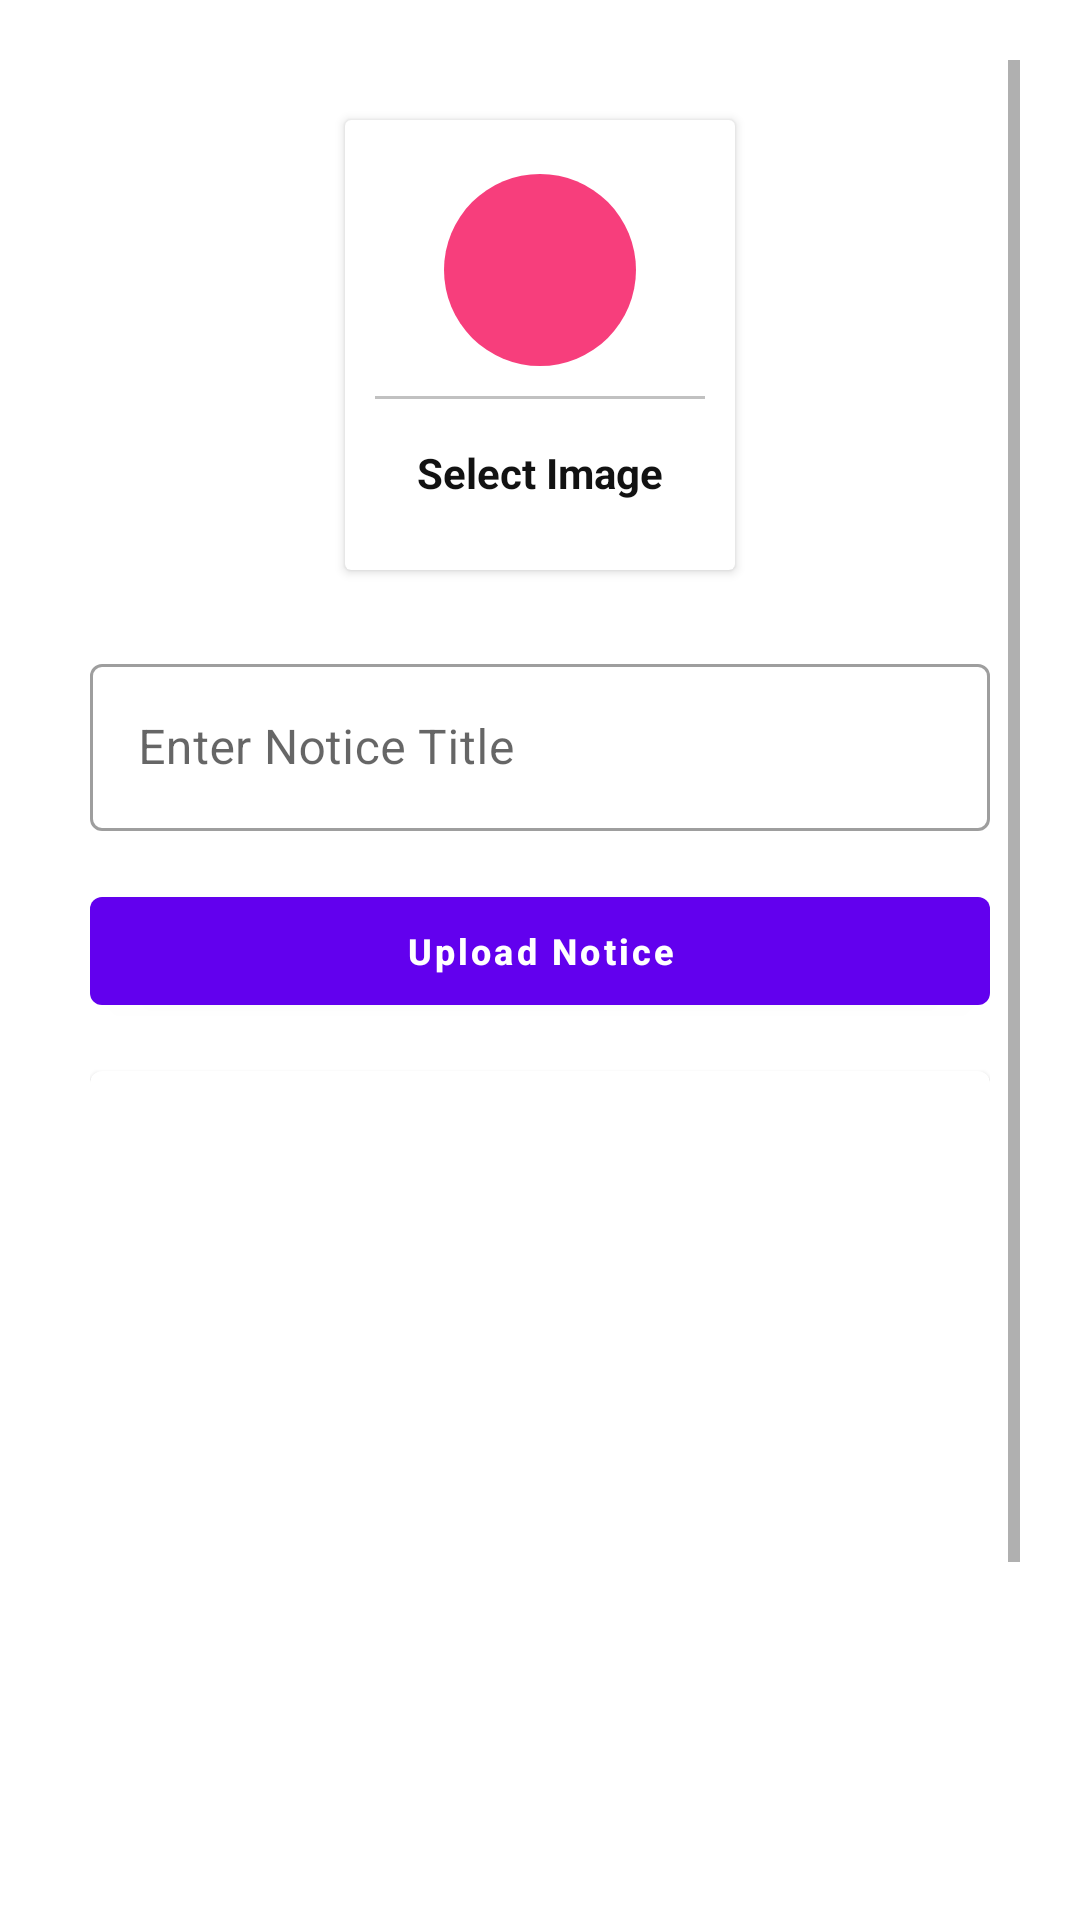

Here is an Android app screen rendered from its layout file. Give the layout XML and the strings, colors and styles it references.
<!-- AndroidManifest.xml: application theme Theme.AdminCollegeApp -->
<!-- res/layout/activity_upload_notice.xml -->
<?xml version="1.0" encoding="utf-8"?>
<ScrollView xmlns:android="http://schemas.android.com/apk/res/android"
    xmlns:app="http://schemas.android.com/apk/res-auto"
    xmlns:tools="http://schemas.android.com/tools"
    android:layout_width="match_parent"
    android:layout_height="match_parent"
    android:padding="20dp"
    tools:context=".notice.UploadNoticeActivity">



    <LinearLayout
        android:layout_width="match_parent"
        android:layout_height="wrap_content"
        android:orientation="vertical"
        android:gravity="center"
        android:padding="10dp"
        >

        <androidx.cardview.widget.CardView
            android:id="@+id/selectImage"
            android:layout_width="130dp"
            android:layout_height="150dp"
            android:layout_margin="10dp"

            android:elevation="20dp">


            <LinearLayout
                android:layout_width="match_parent"
                android:layout_height="match_parent"
                android:gravity="center"
                android:orientation="vertical">

                <ImageView
                    android:layout_width="64dp"
                    android:layout_height="64dp"
                    android:background="@drawable/circle_red"
                    android:contentDescription="@string/ghjk"
                    android:padding="15dp"
                    android:src="@drawable/ic_baseline_add_a_photo_24">

                </ImageView>

                <View
                    android:layout_width="match_parent"
                    android:layout_height="1dp"
                    android:layout_margin="10dp"
                    android:background="@color/lightgray">

                </View>

                <TextView
                    android:id="@+id/uploadNotice"
                    android:layout_width="match_parent"
                    android:layout_height="wrap_content"
                    android:gravity="center"
                    android:padding="5dp"

                    android:text="@string/select_image"
                    android:textColor="@color/textColor"
                    android:textStyle="bold">

                </TextView>


            </LinearLayout>


        </androidx.cardview.widget.CardView>

        <com.google.android.material.textfield.TextInputLayout
            android:layout_width="match_parent"
            android:layout_height="match_parent"
            android:layout_marginTop="16dp"

            style="@style/Widget.MaterialComponents.TextInputLayout.OutlinedBox"
            >

            <com.google.android.material.textfield.TextInputEditText
                android:id="@+id/title"
                android:layout_width="match_parent"
                android:layout_height="wrap_content"

                android:hint="@string/enter_notice_title"
                android:textColorHint="#546E7A"
                tools:ignore="TouchTargetSizeCheck" />
        </com.google.android.material.textfield.TextInputLayout>


        <com.google.android.material.button.MaterialButton
            android:id="@+id/uploadBtn"
            android:layout_width="match_parent"
            android:layout_height="wrap_content"
            android:layout_marginTop="16dp"
            android:text="@string/upload_notice"
            android:textAllCaps="false"
            android:textSize="12sp"


            android:textStyle="bold">


        </com.google.android.material.button.MaterialButton>


        <com.google.android.material.card.MaterialCardView
            android:layout_marginTop="16dp"
            android:layout_width="match_parent"
            android:layout_height="400dp"
            android:elevation="20dp"
            android:padding="7dp"

            >

            <ImageView
                android:id="@+id/image"
                android:layout_width="match_parent"
                android:layout_height="match_parent"
                android:contentDescription="@string/ayd"
                tools:ignore="ImageContrastCheck" />

        </com.google.android.material.card.MaterialCardView>


    </LinearLayout>

</ScrollView>
<!-- resources referenced by this layout -->
<resources>
  <color name="lightgray">#c1c1c1</color>
  <color name="textColor">#121212</color>
  <!-- drawable circle_red (drawable) -->
  <?xml version="1.0" encoding="utf-8"?>
  <shape android:shape="oval" xmlns:android="http://schemas.android.com/apk/res/android">
      <solid android:color="@color/red2">
  
      </solid>
  
  
  </shape>
  <string name="ayd">ayd</string>
  <string name="enter_notice_title">Enter Notice Title</string>
  <string name="ghjk">ghjk</string>
  <string name="select_image">Select Image</string>
  <string name="upload_notice">Upload Notice</string>
  <style name="Theme.AdminCollegeApp" parent="Theme.MaterialComponents.DayNight.DarkActionBar">
          
          <item name="colorPrimary">@color/purple_500</item>
          <item name="colorPrimaryVariant">@color/purple_700</item>
          <item name="colorOnPrimary">@color/white</item>
          
          <item name="colorSecondary">@color/teal_200</item>
          <item name="colorSecondaryVariant">@color/teal_700</item>
          <item name="colorOnSecondary">@color/black</item>
          
          <item name="android:statusBarColor" tools:targetApi="l">?attr/colorPrimaryVariant</item>
          
      </style>
  <color name="red2">#F73E7C</color>
  <color name="purple_500">#FF6200EE</color>
  <color name="purple_700">#FF3700B3</color>
  <color name="white">#FFFFFFFF</color>
  <color name="teal_200">#FF03DAC5</color>
  <color name="teal_700">#FF018786</color>
  <color name="black">#FF000000</color>
</resources>
